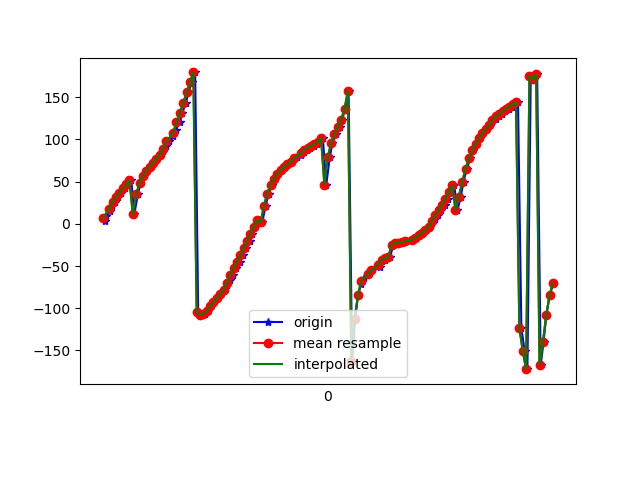

The table this chart was drawn from, first rows:
1618545306153, 1240982262962031, 3.5179927, -22.362782, 164.56276
1618545306159, 1240982282192801, 9.183, -22.89, 169.1
1618545306183, 1240982301423571, 14.86, -23.05, 173.9
1618545306194, 1240982320654341, 20.59, -22.3, 178.2
1618545306215, 1240982339885111, 26.14, -21.53, -177.4
1618545306233, 1240982359115881, 31.61, -20.17, -173.3
1618545306252, 1240982378346651, 36.89, -18.52, -169.6
1618545306271, 1240982397577421, 41.99, -16.62, -165.6
1618545306290, 1240982416808191, 46.88, -14.12, -162.6
1618545306311, 1240982436038961, 51.52, -11.63, -159
1618545306329, 1240982455269731, 11.46, -18.9, 167.8
1618545306350, 1240982474500501, 34.85, -15.3, -170.7
1618545306365, 1240982493731271, 48.3, -8.989, -159.9
1618545306385, 1240982512962041, 56.75, -3.183, -154.2
1618545306404, 1240982532192811, 62.85, 1.918, -150.4
1618545306422, 1240982551423581, 67.93, 6.639, -148.5
1618545306442, 1240982570654351, 72.45, 11.19, -146.7
1618545306461, 1240982589885121, 77.11, 15.85, -145.9
1618545306482, 1240982609115891, 81.7, 20.33, -145.7
1618545306501, 1240982628346661, 86.58, 24.78, -146.2
1618545306518, 1240982647577431, 91.84, 29.33, -147.1
1618545306537, 1240982666808201, 97.66, 33.94, -148.8
1618545306560, 1240982686038971, 104.1, 38.62, -151.2
1618545306577, 1240982705269741, 111.5, 43.19, -154.7
1618545306599, 1240982724500511, 120.4, 47.22, -159.9
1618545306614, 1240982743731281, 131.2, 50.07, -167.1
1618545306636, 1240982762962051, 143.4, 51.27, -175.8
1618545306651, 1240982782192821, 155.8, 50.84, 175
1618545306670, 1240982801423591, 167.9, 49.19, 165.9
1618545306691, 1240982820654361, 179.4, 46.53, 157.3
1618545306709, 1240982839885131, -104.9, 3.971, 164.6
1618545306730, 1240982859115901, -107.6, 18.89, 152.9
1618545306747, 1240982878346671, -106.5, 23.37, 145.2
1618545306766, 1240982897577441, -103.3, 23.02, 138.1
1618545306785, 1240982916808211, -97.92, 17.48, 134.3
1618545306806, 1240982936038981, -93.13, 11.03, 133.5
1618545306823, 1240982955269751, -88.4, 4.628, 133.4
1618545306843, 1240982974500521, -83.55, -1.669, 133.9
1618545306862, 1240982993731291, -78.39, -7.735, 135
1618545306883, 1240983012962061, -72.83, -13.43, 136.9
1618545306899, 1240983032192831, -66.79, -18.71, 139.4
1618545306918, 1240983051423601, -60.17, -23.48, 142.5
1618545306937, 1240983070654371, -52.88, -27.64, 146.4
1618545306958, 1240983089885141, -45.08, -31.23, 150.8
1618545306976, 1240983109115911, -37.03, -34.27, 155.7
1618545306995, 1240983128346681, -28.72, -36.6, 160.9
1618545307019, 1240983147577451, -20.17, -37.99, 166.5
1618545307032, 1240983166808221, -11.61, -38.36, 172.2
1618545307050, 1240983186038991, -3.368, -37.79, 177.8
1618545307071, 1240983205269761, 4.314, -36.44, -176.9
1618545307090, 1240983224500531, 1.591, -20.08, 152.7
1618545307110, 1240983243731301, 21.01, -28.61, 173.7
1618545307128, 1240983262962071, 35.88, -29.33, -171.9
1618545307147, 1240983282192841, 46.18, -27.12, -162.6
1618545307166, 1240983301423611, 53.53, -23.85, -156.3
1618545307186, 1240983320654381, 59.15, -20.24, -151.7
1618545307204, 1240983339885151, 63.73, -16.47, -147.9
1618545307222, 1240983359115921, 67.55, -12.49, -144.7
1618545307244, 1240983378346691, 70.86, -8.385, -141.9
1618545307262, 1240983397577461, 73.84, -4.253, -139.3
1618545307280, 1240983416937032, 76.61, -0.1372, -136.9
... 80 more rows
